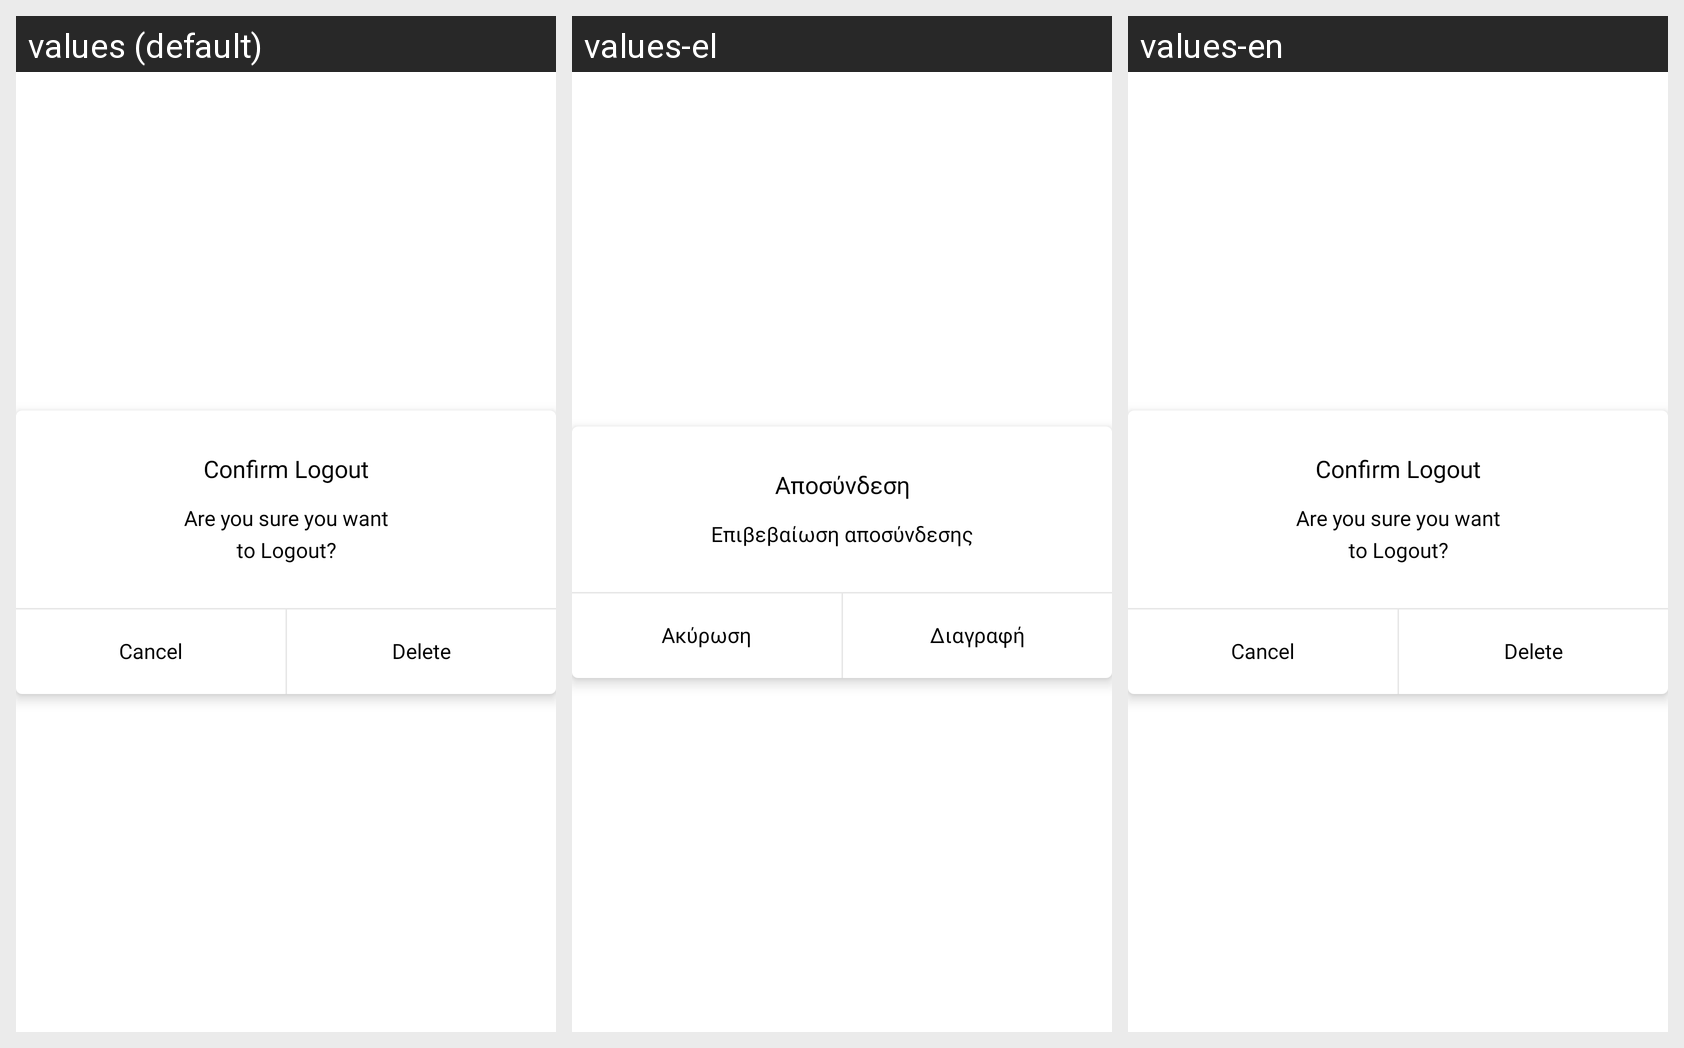

Here is an Android app screen in its default locale and in the app's own translations. Write out the translated-string differences for the strings that appear on this screen.
Android screen res/layout/logout_popup_view.xml rendered under 3 locales, left to right: values (default), values-el, values-en. Device: Nexus 5 (rendered at 1080×1920; each locale shown at half size, 540×960, under a caption strip naming it); theme Theme.PlanOutAndroid.
Strings drawn on this screen, with the default value and each locale's value (text and hints the layout hard-codes, and strings that could not be matched under every locale, appear in the picture but are not listed):

confirm_logout
  values: Confirm Logout
  values-el: Αποσύνδεση
  values-en: Confirm Logout

are_you_sure_you_want_to_nlogout
  values: Are you sure you want
      to Logout?
  values-el: Επιβεβαίωση αποσύνδεσης
  values-en: Are you sure you want
      to Logout?

cancel
  values: Cancel
  values-el: Ακύρωση
  values-en: Cancel

delete
  values: Delete
  values-el: Διαγραφή
  values-en: Delete
